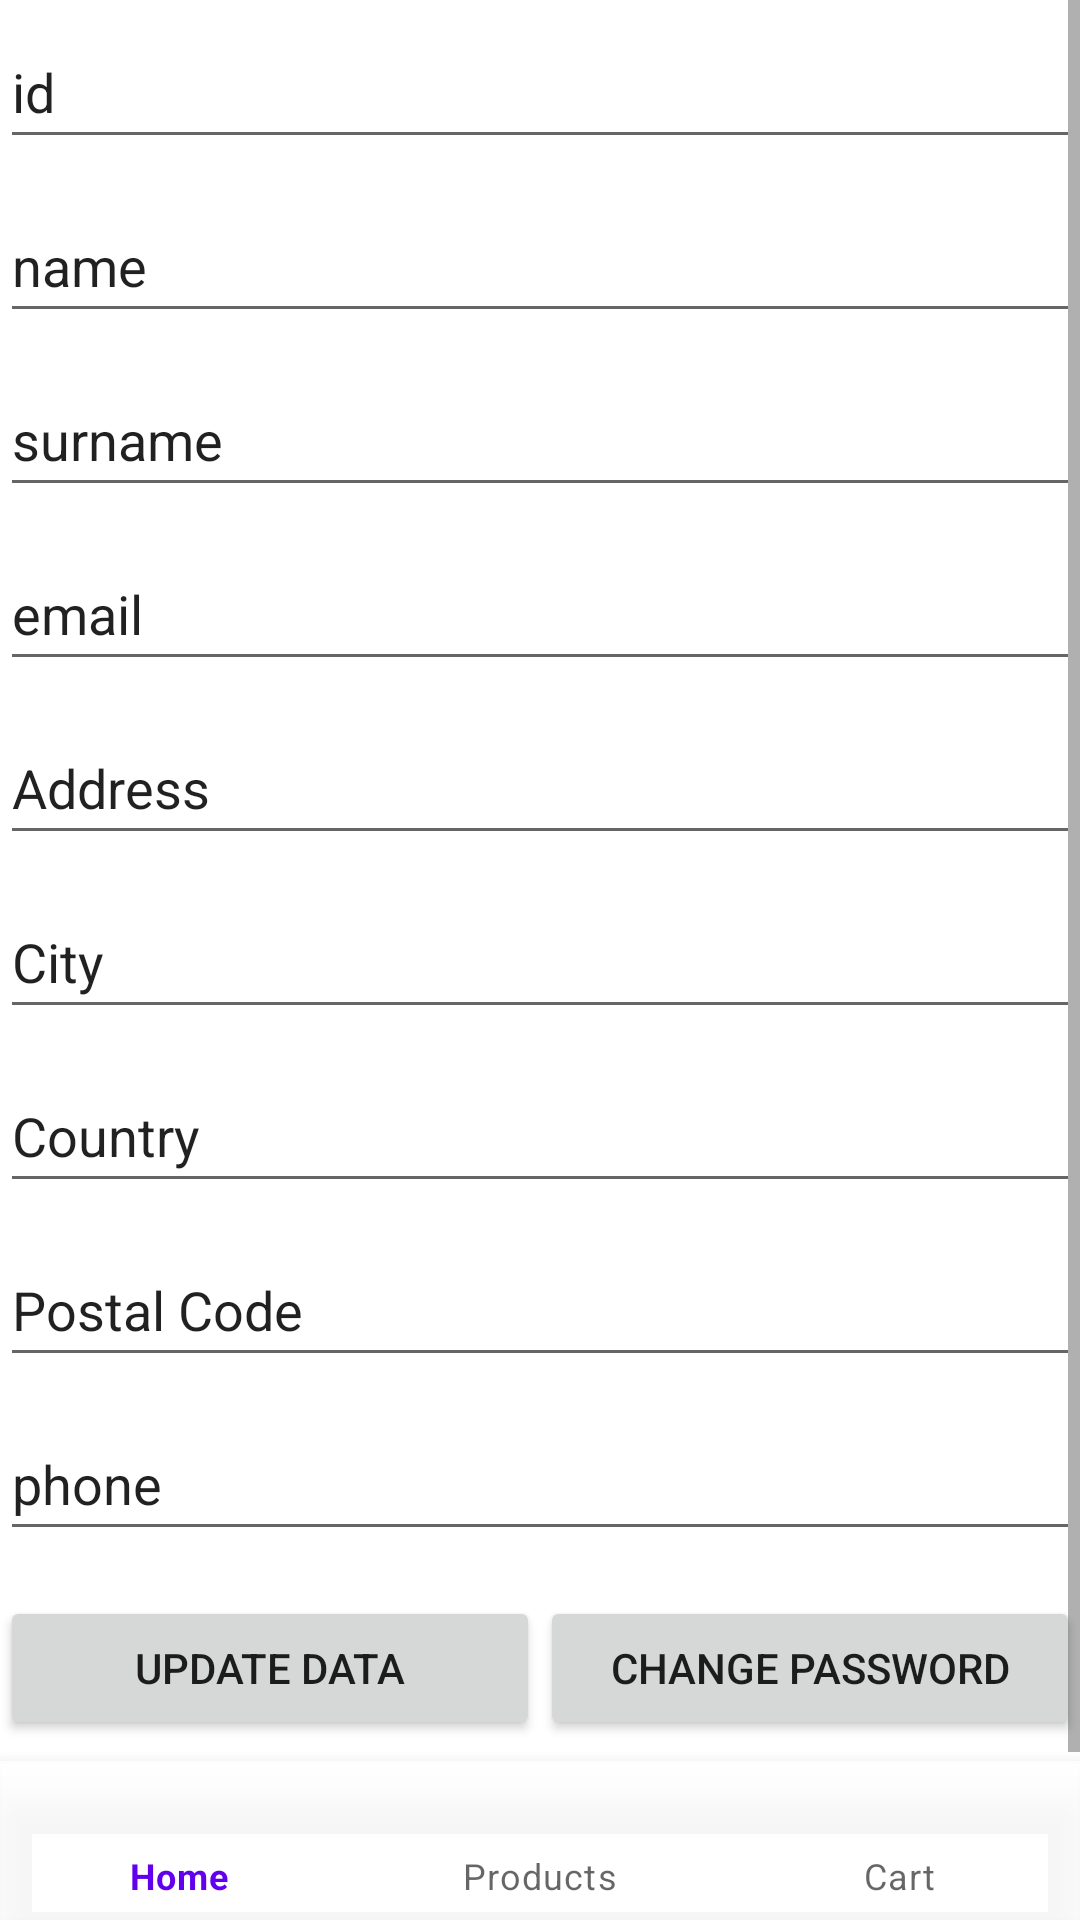

Layout XML and referenced resources for this Android screen:
<!-- AndroidManifest.xml: application theme Theme.WelcomeToMyFuture -->
<!-- res/layout/activity_geoponos.xml -->
<?xml version="1.0" encoding="utf-8"?>
<LinearLayout xmlns:android="http://schemas.android.com/apk/res/android"
    xmlns:app="http://schemas.android.com/apk/res-auto"
    xmlns:tools="http://schemas.android.com/tools"
    android:layout_width="match_parent"
    android:layout_height="match_parent"
    tools:context=".Geoponos"
    android:orientation="vertical"
    android:weightSum="2">


    <ScrollView
        android:id="@+id/scroll"
        android:layout_width="match_parent"
        android:layout_height="wrap_content"
        android:layout_weight="1"
        >
    <LinearLayout
        android:layout_width="match_parent"
        android:layout_height="wrap_content"
        android:orientation="vertical">

        <EditText
            android:id="@+id/id"
            android:layout_width="match_parent"
            android:layout_height="wrap_content"
            android:layout_marginTop="5dp"
            android:layout_marginBottom="5dp"
            android:minHeight="48dp"
            android:text="id" />

        <EditText
            android:id="@+id/p_name"
            android:layout_width="match_parent"
            android:layout_height="wrap_content"
            android:layout_marginTop="5dp"
            android:layout_marginBottom="5dp"
            android:minHeight="48dp"
            android:text="name" />

        <EditText
            android:id="@+id/p_surname"
            android:layout_width="match_parent"
            android:layout_height="wrap_content"
            android:layout_marginTop="5dp"
            android:layout_marginBottom="5dp"
            android:minHeight="48dp"
            android:text="surname" />

        <EditText
            android:id="@+id/p_email"
            android:layout_width="match_parent"
            android:layout_height="wrap_content"
            android:layout_marginTop="5dp"
            android:layout_marginBottom="5dp"
            android:minHeight="48dp"
            android:text="email" />

        <EditText
            android:id="@+id/p_address"
            android:layout_width="match_parent"
            android:layout_height="wrap_content"
            android:layout_marginTop="5dp"
            android:layout_marginBottom="5dp"
            android:minHeight="48dp"
            android:text="Address" />

        <EditText
            android:id="@+id/p_city"
            android:layout_width="match_parent"
            android:layout_height="wrap_content"
            android:layout_marginTop="5dp"
            android:layout_marginBottom="5dp"
            android:minHeight="48dp"
            android:text="City" />

        <EditText
            android:id="@+id/p_country"
            android:layout_width="match_parent"
            android:layout_height="wrap_content"
            android:layout_marginTop="5dp"
            android:layout_marginBottom="5dp"
            android:minHeight="48dp"
            android:text="Country" />

        <EditText
            android:id="@+id/p_pcode"
            android:layout_width="match_parent"
            android:layout_height="wrap_content"
            android:layout_marginTop="5dp"
            android:layout_marginBottom="5dp"
            android:minHeight="48dp"
            android:text="Postal Code" />

        <EditText
            android:id="@+id/p_phone"
            android:layout_width="match_parent"
            android:layout_height="wrap_content"
            android:layout_marginTop="5dp"
            android:layout_marginBottom="5dp"
            android:minHeight="48dp"
            android:text="phone" />

        <LinearLayout
            android:layout_width="match_parent"
            android:layout_height="wrap_content"
            android:orientation="horizontal"
            android:layout_marginTop="5dp"
            android:layout_marginBottom="5dp"
            android:weightSum="1">

            <Button
                android:id="@+id/btnUpdate"
                android:layout_width="match_parent"
                android:layout_height="wrap_content"
                android:layout_weight=".5"
                android:layout_marginTop="5dp"
                android:layout_marginBottom="5dp"
                android:text="update data"
                android:onClick="updateData"/>

            <Button
                android:id="@+id/btnChangePassword"
                android:layout_width="match_parent"
                android:layout_height="wrap_content"
                android:layout_marginTop="5dp"
                android:layout_marginBottom="5dp"
                android:layout_weight=".5"
                android:text="change password" />

        </LinearLayout>
    </LinearLayout>
    </ScrollView>


    <com.google.android.material.bottomnavigation.BottomNavigationView
        android:id="@+id/bottom_navigation"
        android:layout_width="match_parent"
        android:layout_height="wrap_content"
        android:background="#CE171516"
        android:foregroundGravity="center"
        app:backgroundTint="@color/white"
        app:menu="@menu/bottom_navigation"
        android:layout_weight="1"
        />

    </LinearLayout>
<!-- resources referenced by this layout -->
<resources>
  <color name="white">#FFFFFFFF</color>
  <style name="Theme.WelcomeToMyFuture" parent="Theme.MaterialComponents.DayNight.NoActionBar">
          
          <item name="colorPrimary">@color/purple_500</item>
          <item name="colorPrimaryVariant">@color/purple_700</item>
          <item name="colorOnPrimary">@color/white</item>
          
          <item name="colorSecondary">@color/teal_200</item>
          <item name="colorSecondaryVariant">@color/teal_700</item>
          <item name="colorOnSecondary">@color/black</item>
          
          <item name="android:statusBarColor" tools:targetApi="l">@color/fade_gray</item>
          
      </style>
  <color name="purple_500">#FF6200EE</color>
  <color name="purple_700">#FF3700B3</color>
  <color name="teal_200">#FF03DAC5</color>
  <color name="teal_700">#FF018786</color>
  <color name="black">#FF000000</color>
  <color name="fade_gray">#F3F3F3</color>
</resources>
